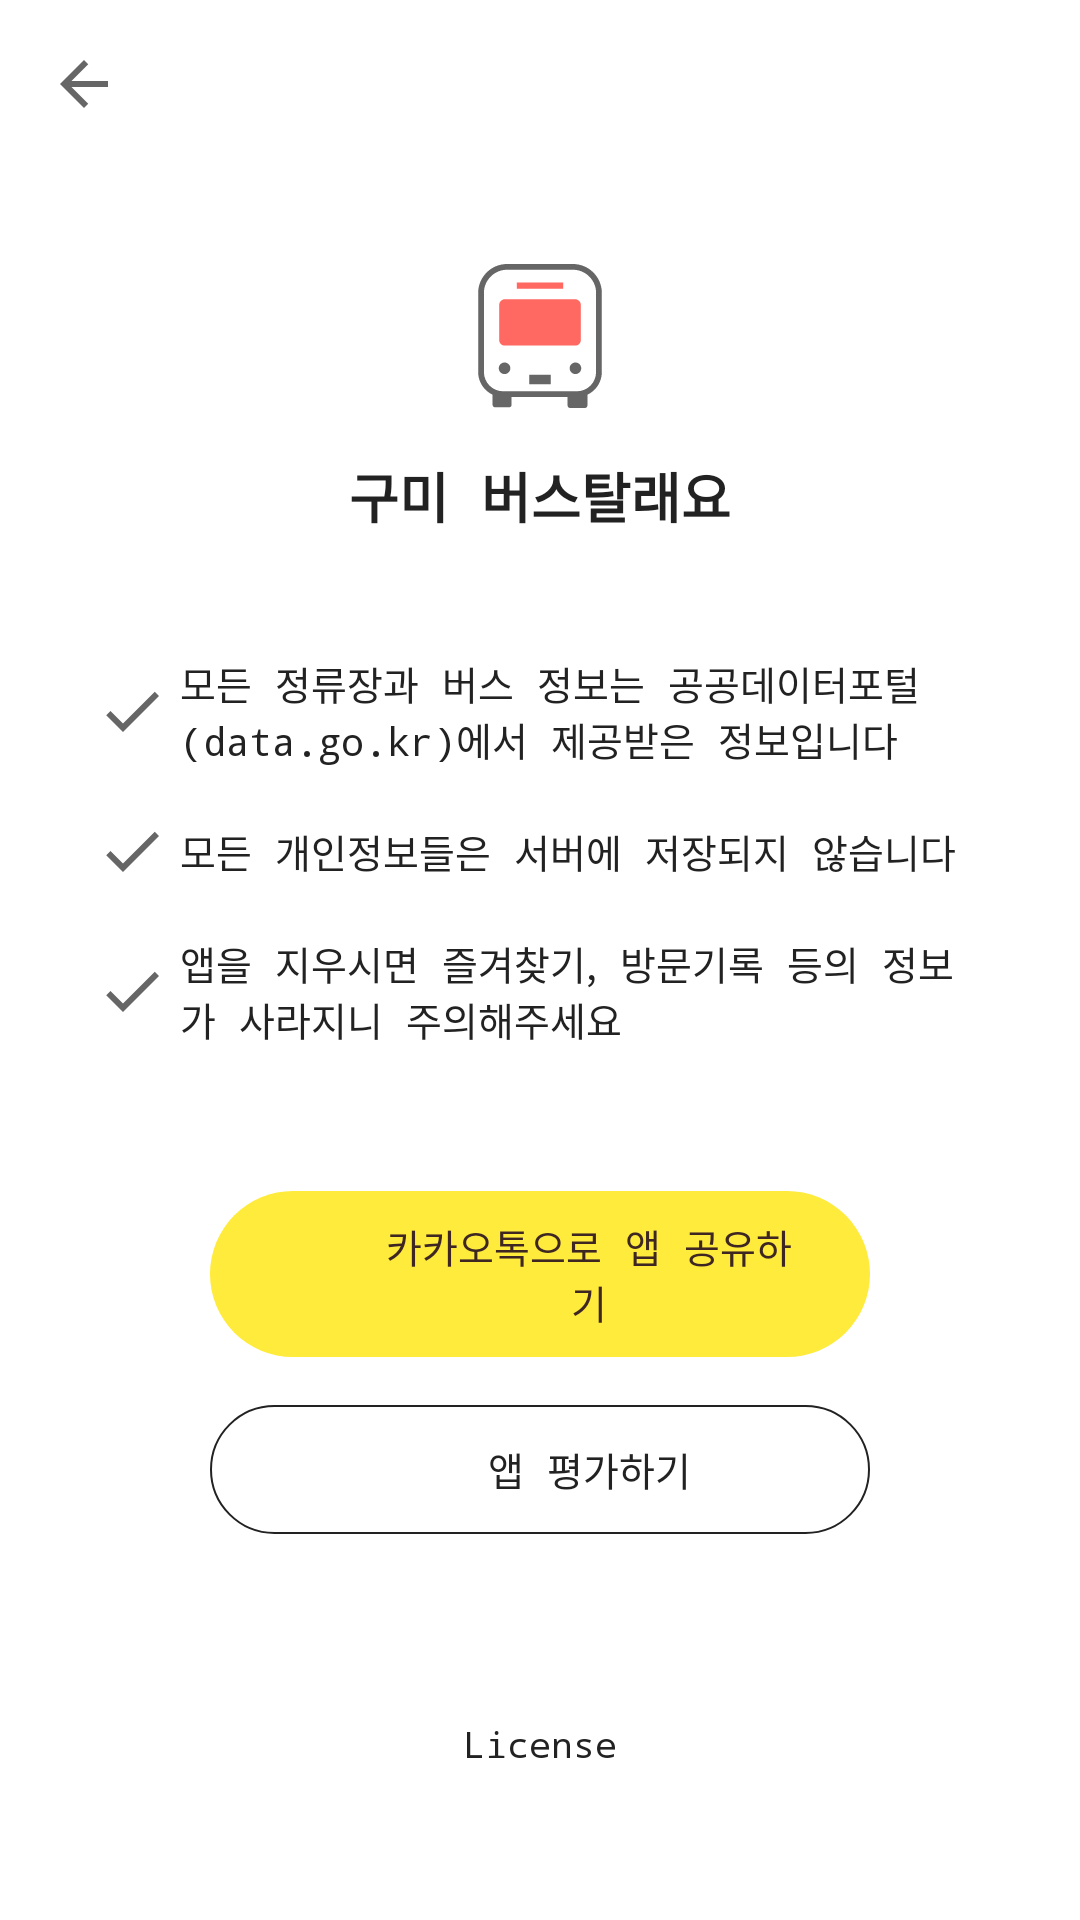

Layout XML and referenced resources for this Android screen:
<!-- AndroidManifest.xml: application theme AppTheme -->
<!-- res/layout/activity_setting.xml -->
<?xml version="1.0" encoding="utf-8"?>
<LinearLayout xmlns:android="http://schemas.android.com/apk/res/android"
    xmlns:app="http://schemas.android.com/apk/res-auto"
    xmlns:tools="http://schemas.android.com/tools"
    android:layout_width="match_parent"
    android:layout_height="match_parent"
    android:orientation="vertical">

    <ImageView
        android:id="@+id/settingBack"
        android:layout_width="40dp"
        android:layout_height="40dp"
        android:layout_margin="@dimen/marginDefault"
        android:padding="@dimen/marginDefault"
        android:src="@drawable/ic_baseline_arrow_back_24dp"
        android:stateListAnimator="@animator/animator_btn"
        tools:ignore="ContentDescription" />

    <ScrollView
        android:layout_width="match_parent"
        android:layout_height="wrap_content"
        android:scrollbars="none">

        <LinearLayout
            android:layout_width="match_parent"
            android:layout_height="wrap_content"
            android:orientation="vertical">

            <ImageView
                android:id="@+id/settingIcon"
                android:layout_width="wrap_content"
                android:layout_height="wrap_content"
                android:layout_gravity="center_horizontal"
                android:layout_marginTop="32dp"
                android:layout_marginBottom="16dp"
                android:src="@drawable/ic_bus_48dp"
                tools:ignore="ContentDescription" />

            <TextView
                android:layout_width="wrap_content"
                android:layout_height="wrap_content"
                android:layout_gravity="center_horizontal"
                android:layout_marginStart="16dp"
                android:layout_marginEnd="16dp"
                android:layout_marginBottom="32dp"
                android:gravity="center"
                android:text="@string/app_name"
                android:textColor="@color/text_black"
                android:textSize="18dp"
                android:textStyle="bold"
                tools:ignore="SpUsage" />

            <TextView
                android:id="@+id/settingGuide1"
                android:layout_width="wrap_content"
                android:layout_height="wrap_content"
                android:layout_marginStart="24dp"
                android:layout_marginEnd="24dp"
                android:drawablePadding="4dp"
                android:gravity="center_vertical"
                android:padding="8dp"
                android:stateListAnimator="@animator/animator_btn"
                android:text="@string/settingGuide1"
                android:textColor="@color/text_black"
                android:textSize="13dp"
                app:drawableStartCompat="@drawable/ic_baseline_check_24dp"
                tools:ignore="SpUsage" />

            <TextView
                android:id="@+id/settingGuide2"
                android:layout_width="wrap_content"
                android:layout_height="wrap_content"
                android:layout_marginStart="24dp"
                android:layout_marginEnd="24dp"
                android:drawablePadding="4dp"
                android:gravity="center_vertical"
                android:padding="8dp"
                android:stateListAnimator="@animator/animator_btn"
                android:text="@string/settingGuide2"
                android:textColor="@color/text_black"
                android:textSize="13dp"
                app:drawableStartCompat="@drawable/ic_baseline_check_24dp"
                tools:ignore="SpUsage" />

            <TextView
                android:id="@+id/settingGuide3"
                android:layout_width="wrap_content"
                android:layout_height="wrap_content"
                android:layout_marginStart="24dp"
                android:layout_marginEnd="24dp"
                android:layout_marginBottom="32dp"
                android:drawablePadding="4dp"
                android:gravity="center_vertical"
                android:padding="8dp"
                android:stateListAnimator="@animator/animator_btn"
                android:text="@string/settingGuide3"
                android:textColor="@color/text_black"
                android:textSize="13dp"
                app:drawableStartCompat="@drawable/ic_baseline_check_24dp"
                tools:ignore="SpUsage" />

            <LinearLayout
                android:id="@+id/settingKakao"
                android:layout_width="220dp"
                android:layout_height="wrap_content"
                android:layout_gravity="center_horizontal"
                android:layout_margin="8dp"
                android:background="@drawable/rect_kakao_round_100"
                android:foreground="@drawable/ripple_effect_100"
                android:gravity="center"
                android:orientation="horizontal"
                android:paddingStart="20dp"
                android:paddingTop="9dp"
                android:paddingEnd="20dp"
                android:paddingBottom="9dp"
                tools:ignore="UnusedAttribute">

                <ImageView
                    android:layout_width="25dp"
                    android:layout_height="25dp"
                    android:layout_gravity="center_vertical"
                    android:layout_marginEnd="8dp"
                    android:src="@drawable/icon_kakao"
                    tools:ignore="ContentDescription" />

                <TextView
                    android:layout_width="match_parent"
                    android:layout_height="wrap_content"
                    android:layout_gravity="center_vertical"
                    android:gravity="center"
                    android:text="@string/titleKakaoTalk"
                    android:textColor="#3e2723"
                    android:textSize="13dp"
                    tools:ignore="SpUsage" />

            </LinearLayout>

            <LinearLayout
                android:id="@+id/settingReview"
                android:layout_width="220dp"
                android:layout_height="wrap_content"
                android:layout_gravity="center_horizontal"
                android:layout_margin="8dp"
                android:background="@drawable/rect_google_play_round_100"
                android:foreground="@drawable/ripple_effect_100"
                android:gravity="center"
                android:orientation="horizontal"
                android:paddingStart="20dp"
                android:paddingTop="9dp"
                android:paddingEnd="20dp"
                android:paddingBottom="9dp"
                tools:ignore="UnusedAttribute">

                <ImageView
                    android:layout_width="25dp"
                    android:layout_height="25dp"
                    android:layout_gravity="center_vertical"
                    android:layout_marginEnd="8dp"
                    android:src="@drawable/icon_google_play"
                    tools:ignore="ContentDescription" />

                <TextView
                    android:layout_width="match_parent"
                    android:layout_height="wrap_content"
                    android:layout_gravity="center_vertical"
                    android:gravity="center"
                    android:text="@string/titleGooglePlay"
                    android:textColor="@color/text_black"
                    android:textSize="13dp"
                    tools:ignore="SpUsage" />

            </LinearLayout>

            <TextView
                android:id="@+id/settingVersion"
                android:layout_width="wrap_content"
                android:layout_height="wrap_content"
                android:layout_gravity="center_horizontal"
                android:layout_marginStart="16dp"
                android:layout_marginTop="32dp"
                android:layout_marginEnd="16dp"
                android:gravity="center"
                android:textColor="@color/text_black"
                android:textSize="13dp"
                tools:ignore="SpUsage"
                tools:text="버전: 1.0.0" />

            <TextView
                android:id="@+id/settingLicense"
                android:layout_width="wrap_content"
                android:layout_height="wrap_content"
                android:layout_gravity="center_horizontal"
                android:layout_marginStart="16dp"
                android:layout_marginEnd="16dp"
                android:layout_marginBottom="32dp"
                android:gravity="center"
                android:padding="4dp"
                android:stateListAnimator="@animator/animator_btn"
                android:text="@string/license"
                android:textColor="@color/text_black"
                android:textSize="12dp"
                tools:ignore="SpUsage" />

        </LinearLayout>

    </ScrollView>

</LinearLayout>
<!-- resources referenced by this layout -->
<resources>
  <color name="text_black">#222222</color>
  <dimen name="marginDefault">8dp</dimen>
  <!-- drawable ic_baseline_arrow_back_24dp (drawable) -->
  <vector xmlns:android="http://schemas.android.com/apk/res/android"
      android:width="24dp"
      android:height="24dp"
      android:viewportWidth="24"
      android:viewportHeight="24">
      <path
          android:fillColor="@color/text_gray"
          android:pathData="M20,11H7.83l5.59,-5.59L12,4l-8,8 8,8 1.41,-1.41L7.83,13H20v-2z" />
  </vector>
  <!-- drawable ic_baseline_check_24dp (drawable) -->
  <vector xmlns:android="http://schemas.android.com/apk/res/android"
      android:width="24dp"
      android:height="24dp"
      android:viewportWidth="24"
      android:viewportHeight="24">
      <path
          android:fillColor="@color/text_gray"
          android:pathData="M9,16.17L4.83,12l-1.42,1.41L9,19 21,7l-1.41,-1.41z" />
  </vector>
  <!-- drawable rect_google_play_round_100 (drawable) -->
  <?xml version="1.0" encoding="utf-8"?>
  <shape xmlns:android="http://schemas.android.com/apk/res/android"
      android:shape="rectangle">
      <solid android:color="@color/WHITE" />
      <corners android:radius="100dp" />
      <stroke
          android:width="0.8dp"
          android:color="@color/text_black" />
  </shape>
  <!-- drawable rect_kakao_round_100 (drawable) -->
  <?xml version="1.0" encoding="utf-8"?>
  <shape xmlns:android="http://schemas.android.com/apk/res/android"
      android:shape="rectangle">
      <solid android:color="#ffeb3b" />
      <corners android:radius="100dp" />
  </shape>
  <!-- drawable ripple_effect_100 (drawable) -->
  <?xml version="1.0" encoding="utf-8"?>
  <ripple xmlns:android="http://schemas.android.com/apk/res/android"
      android:color="#e2e2e2">
      <item android:id="@android:id/mask">
          <shape android:shape="rectangle">
              <corners android:radius="100dp" />
              
              <solid android:color="@android:color/white" />
          </shape>
      </item>
      
      <item>
          
          <shape android:shape="rectangle">
              
              <solid android:color="@android:color/transparent" />
          </shape>
      </item>
  </ripple>
  <string name="app_name">구미 버스탈래요</string>
  <string name="license">License</string>
  <string name="settingGuide1">모든 정류장과 버스 정보는 공공데이터포털(data.go.kr)에서 제공받은 정보입니다</string>
  <string name="settingGuide2">모든 개인정보들은 서버에 저장되지 않습니다</string>
  <string name="settingGuide3">앱을 지우시면 즐겨찾기, 방문기록 등의 정보가 사라지니 주의해주세요</string>
  <string name="titleGooglePlay">앱 평가하기</string>
  <string name="titleKakaoTalk">카카오톡으로 앱 공유하기</string>
  <color name="text_gray">#666666</color>
  <color name="WHITE">#ffffff</color>
  <color name="colorPrimary">@color/WHITE</color>
  <color name="colorPrimaryDark">@color/WHITE</color>
  <style name="AppBottomSheetDialogTheme" parent="Theme.Design.Light.BottomSheetDialog">
          <item name="bottomSheetStyle">@style/AppModalStyle</item>
          <item name="android:windowIsFloating">false</item>
          <item name="android:statusBarColor">@android:color/transparent</item>
          <item name="colorAccent">@color/text_msg</item>
      </style>
  <color name="RED">#ff6961</color>
  <style name="AppModalStyle" parent="Widget.Design.BottomSheet.Modal">
          <item name="android:background">@drawable/item_dialog_box</item>
      </style>
  <color name="text_msg">#5f6caf</color>
  <!-- drawable item_dialog_box (drawable) -->
  <?xml version="1.0" encoding="utf-8"?>
  <shape xmlns:android="http://schemas.android.com/apk/res/android"
      android:shape="rectangle">
      <solid android:color="@color/WHITE" />
      <corners android:radius="32dp" />
  </shape>
</resources>
